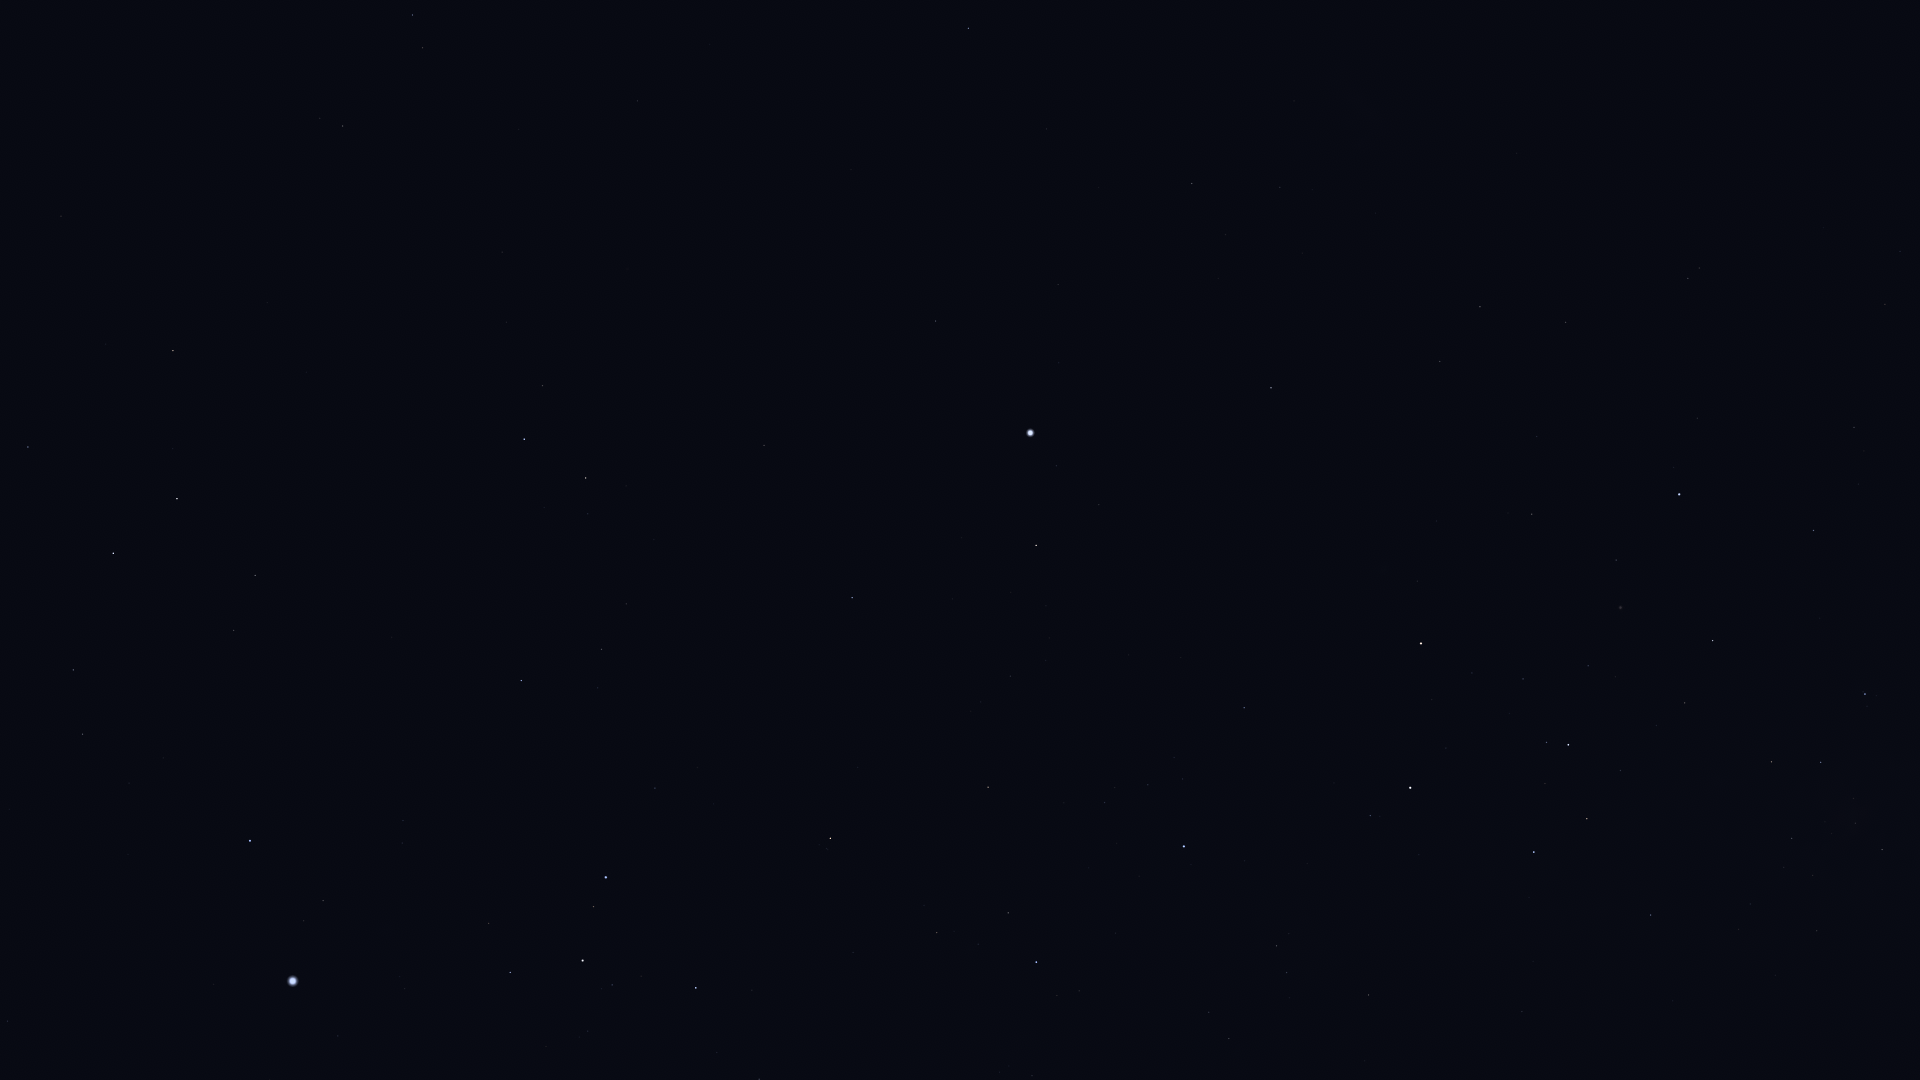

The data file committed next to this chart (first rows):
Star_ID, Name, X, Y
21248, Beemim, 423, 48
21060, HIP 21060, 710, 44
21281, HIP 21281, 968, 28
21393, Theemin, 343, 126
21770, HIP 21770, 637, 101
21861, HIP 21861, 519, 129
21949, HIP 21949, 1379, 16
22491, Mouhoun, 200, 246
23685, HIP 23685, 173, 350
24305, HIP 24305, 28, 447
25606, Nihal, 177, 499
25859, HIP 25859, 542, 385
25918, HIP 25918, 1535, 80
25985, Arneb, 113, 553
26069, HIP 26069, 1192, 183
26380, Bubup, 1470, 107
26634, Phact, 524, 439
27100, HIP 27100, 1280, 187
27288, HIP 27288, 73, 670
27321, HIP 27321, 936, 321
27530, HIP 27530, 1058, 284
27628, Wazn, 586, 478
27890, HIP 27890, 1225, 235
28103, HIP 28103, 82, 734
28199, HIP 28199, 588, 514
28328, HIP 28328, 764, 445
28910, HIP 28910, 129, 783
29034, Elkurud, 654, 539
29550, Amadioha, 501, 649
30122, Furud, 521, 680
30277, HIP 30277, 601, 649
30324, Mirzam, 250, 841
30438, Canopus, 1030, 433
30867, HIP 30867, 7, 1021
31416, HIP 31416, 402, 843
31592, HIP 31592, 323, 900
31685, HIP 31685, 852, 598
31895, Nosaxa, 971, 538
32349, Sirius, 293, 981
32607, HIP 32607, 1271, 388
32759, HIP 32759, 655, 788
32768, HIP 32768, 1036, 545
33165, HIP 33165, 483, 927
33347, HIP 33347, 338, 1036
33579, Adhara, 606, 877
33856, Nganurganity, 593, 906
34444, Wezen, 583, 960
34481, HIP 34481, 1480, 307
35037, HIP 35037, 612, 985
35228, HIP 35228, 1440, 361
35264, HIP 35264, 830, 838
35904, Aludra, 696, 988
36377, HIP 36377, 988, 787
37284, Ceibo, 1669, 214
37504, HIP 37504, 1566, 322
38041, Tapecue, 1243, 661
39429, Naos, 1036, 962
39794, HIP 39794, 1537, 436
40702, HIP 40702, 1688, 278
41037, Avior, 1421, 643
... 19 more rows
